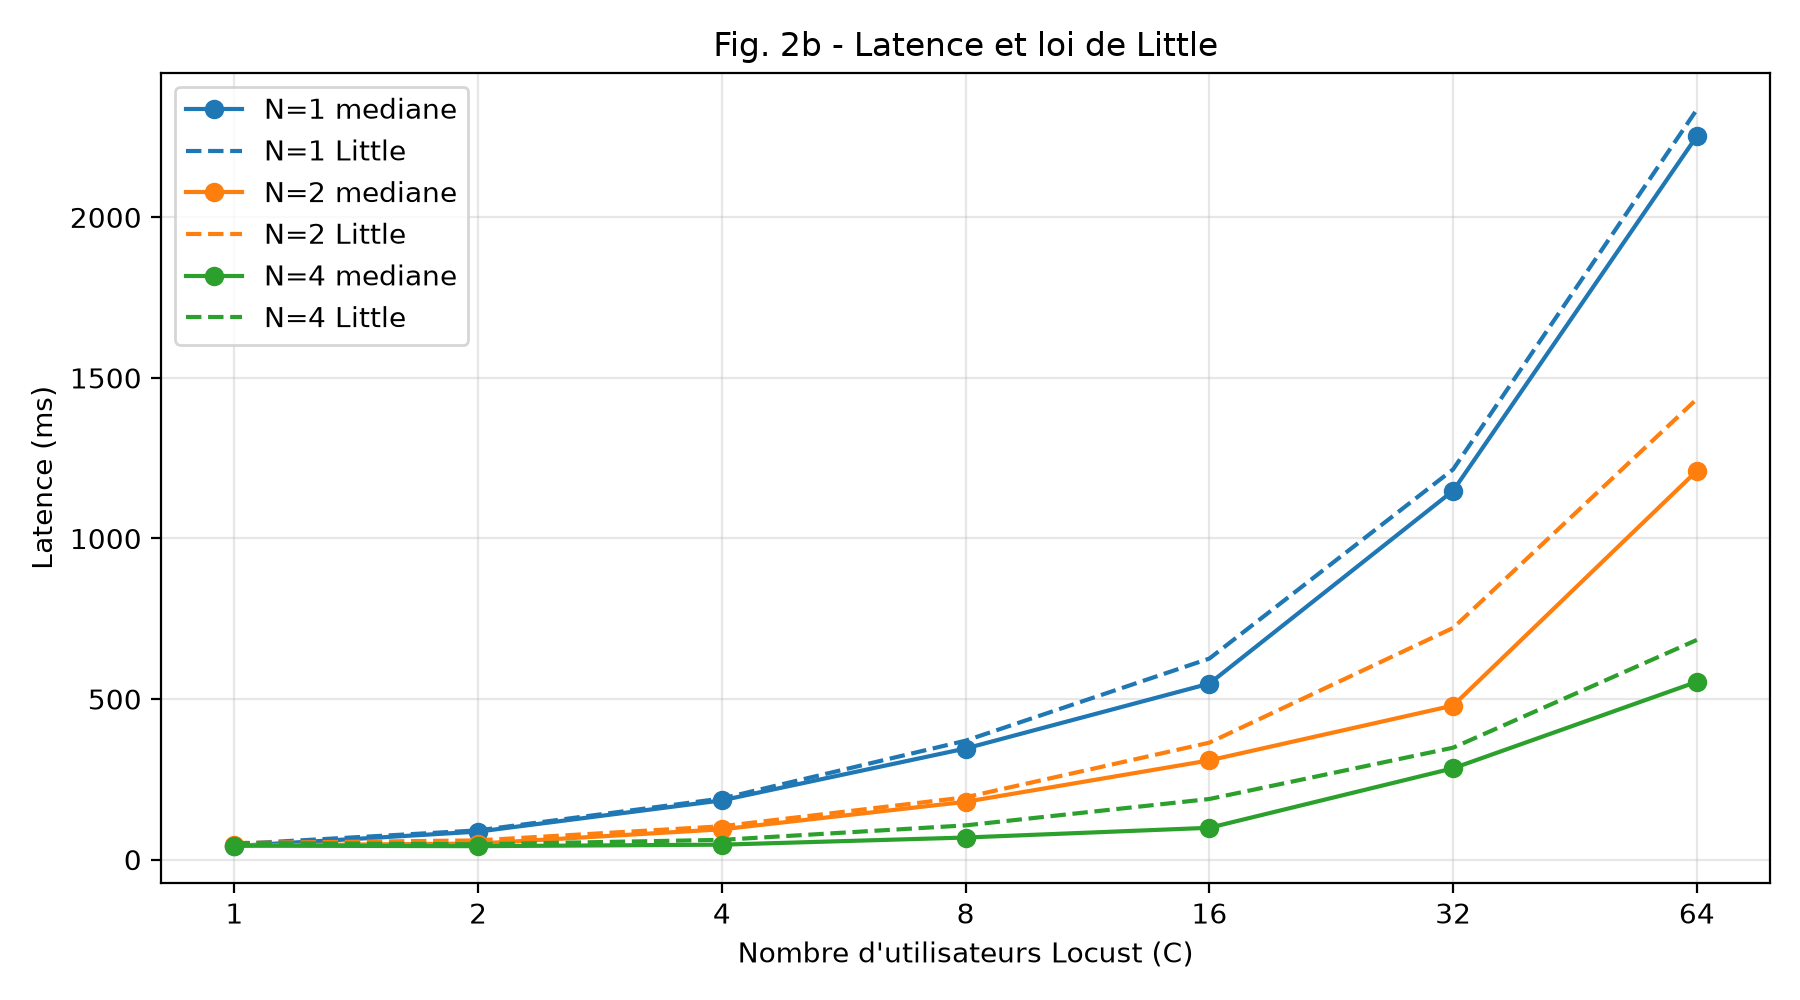

Data behind this chart, as committed beside it:
instances, clients, latency_median_ms, latency_mean_ms, little_prediction_ms, nb_tests
1, 1, 42.2, 47.95, 48.39, 1
1, 2, 87.2, 90.41, 91.09, 1
1, 4, 184.4, 189, 190.3, 1
1, 8, 346.0, 366.5, 370.4, 1
1, 16, 548.1, 500.2, 626.1, 1
1, 32, 1149, 1152, 1215, 1
1, 64, 2253, 2250, 2336, 1
2, 1, 44.0, 51.1, 51.55, 1
2, 2, 50.0, 59.38, 59.88, 1
2, 4, 94.35, 102.9, 103.8, 1
2, 8, 180.0, 191.8, 194.2, 1
2, 16, 309.0, 327.1, 364.2, 1
2, 32, 479.7, 658.8, 721.4, 1
2, 64, 1211, 1397, 1434, 1
4, 1, 43.4, 51.34, 51.78, 1
4, 2, 41.9, 47.26, 47.72, 1
4, 4, 46.55, 60.98, 61.52, 1
4, 8, 68.8, 105.7, 106.6, 1
4, 16, 99.1, 155.1, 188.7, 1
4, 32, 284.4, 316.7, 348.6, 1
4, 64, 553.7, 673.6, 684.1, 1
